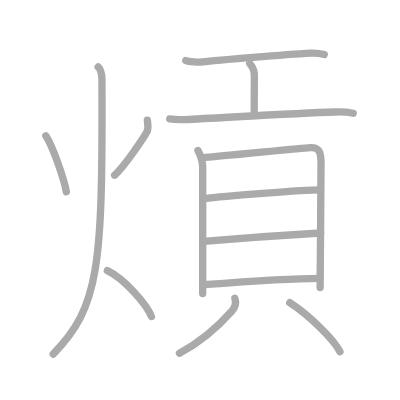
t = 0.00 s
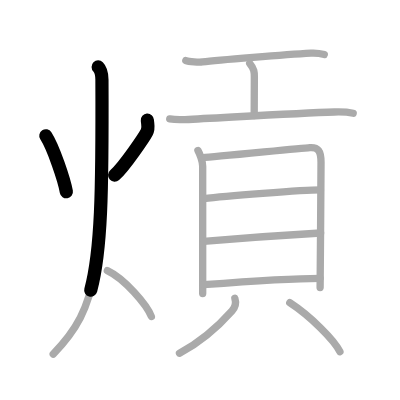
t = 2.75 s
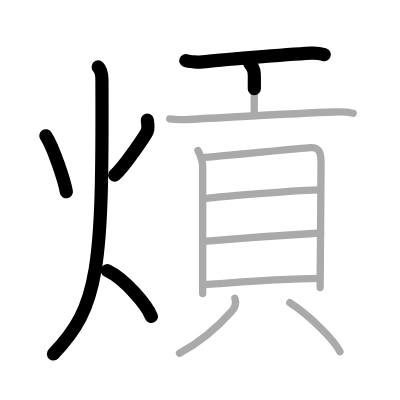
t = 5.50 s
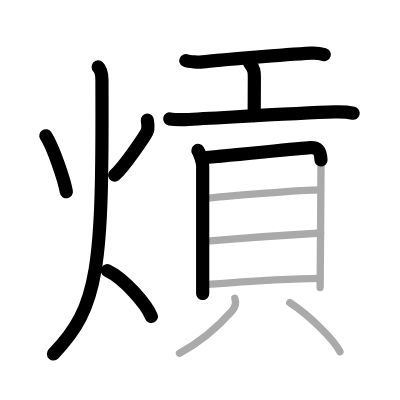
t = 8.50 s
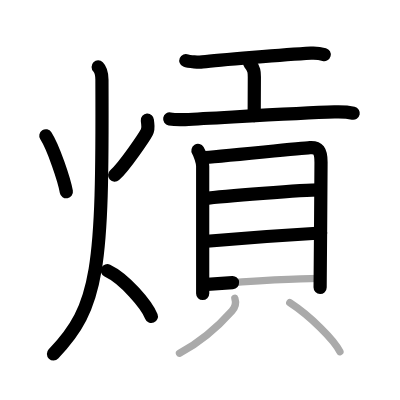
t = 11.25 s
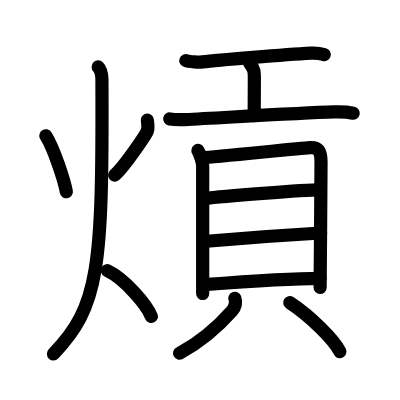
t = 14.00 s

The animated SVG that drew these frames (rendered in a browser with its animation timeline set to each time). Animation: 14 SMIL elements (animate=14); one cycle of 14.00 s.

<?xml version="1.0" standalone="no"?>
<!DOCTYPE svg PUBLIC "-//W3C//DTD SVG 1.1//EN"   "http://www.w3.org/Graphics/SVG/1.1/DTD/svg11.dtd">
<svg width="400px" height="400px"  version="1.1" xmlns="http://www.w3.org/2000/svg">
  <defs>
    <marker id="Triangle" viewBox="0 0 10 10" refX="0" refY="5" markerUnits="strokeWidth" markerWidth="3" style="stroke-opacity:0%;fill:#aaaaaa;" markerHeight="2" orient="auto">
      <path d="M 0 0 L 10 5 L 0 10 z" />
    </marker>
    
    <marker id="Arrow" viewBox="0 0 10 10" refX="5" refY="5" markerUnits="strokeWidth" markerWidth="1.8" style="stroke-opacity:0%;fill:#770000;" markerHeight="2" orient="auto">
      <path d="M 0 4 L 6 4 L 4 1 L 10 5 L 4 9 L 6 6 L 0 6 z" />
        <circle cx="5" cy="5" r="5" />
      </marker>
    
    <marker id="TriangleRed" viewBox="0 0 10 10" refX="0" refY="5" markerUnits="strokeWidth" markerWidth="3" style="stroke-opacity:0%;fill:#CC0000;" markerHeight="2" orient="auto">
      <path d="M 0 0 L 10 5 L 0 10 z" />
    </marker>
    
    <marker id="ArrowRed" viewBox="0 0 10 10" refX="5" refY="5" markerUnits="strokeWidth" markerWidth="1.8" style="stroke-opacity:0%;fill:#CC0000;" markerHeight="2" orient="auto">
      <path d="M 0 4 L 6 4 L 4 1 L 10 5 L 4 9 L 6 6 L 0 6 z" />
        <circle cx="5" cy="5" r="5" />
      </marker>
    
  </defs>
  
  <path style="fill:#ffffff; fill-opacity:100%; fill-rule:evenodd; stroke-width:0;" d="M 0 0 L 400px 0 L 400px 400px L 0 400px L 0 0" />

  <g transform="scale(3.6697247706422 3.6697247706422)">
<path style="fill:none; fill-opacity:0%; fill-rule:evenodd; stroke:#aaaaaa; stroke-opacity:100%; stroke-width: 1.5pt; stroke-linejoin:round; stroke-linecap:round;" d="M12.49 37c2.05 3.16 5.03 12.1 5.59 15.25"></path>
<path style="fill:none; fill-opacity:0%; fill-rule:evenodd; stroke:#aaaaaa; stroke-opacity:100%; stroke-width: 1.5pt; stroke-linejoin:round; stroke-linecap:round;" d="M40.16 32.75c0.09 1.25 0.42 2.15-0.15 3.24c-0.57 1.1-5.93 9.19-8.78 11.76"></path>
<path style="fill:none; fill-opacity:0%; fill-rule:evenodd; stroke:#aaaaaa; stroke-opacity:100%; stroke-width: 1.5pt; stroke-linejoin:round; stroke-linecap:round;" d="M26.75 18.25c0.76 0.75 1.02 2.25 1.03 3.5C28 73.25 27 83.5 14.5 96.5"></path>
<path style="fill:none; fill-opacity:0%; fill-rule:evenodd; stroke:#aaaaaa; stroke-opacity:100%; stroke-width: 1.5pt; stroke-linejoin:round; stroke-linecap:round;" d="M29.25 73.75c4.75 2.24 10.75 9.33 12 12.5"></path>
<path style="fill:none; fill-opacity:0%; fill-rule:evenodd; stroke:#aaaaaa; stroke-opacity:100%; stroke-width: 1.5pt; stroke-linejoin:round; stroke-linecap:round;" d="M50.64 16.49c0.86 0.37 3.67 0.48 4.54 0.38c4.05-0.5 22.75-2 29.56-2.38c1.33-0.07 2.53 0.07 3.63 0.38"></path>
<path style="fill:none; fill-opacity:0%; fill-rule:evenodd; stroke:#aaaaaa; stroke-opacity:100%; stroke-width: 1.5pt; stroke-linejoin:round; stroke-linecap:round;" d="M68.04 17.25c1.27 1.55 1.27 2.48 1.27 3.72c0 3.14-0.04 6.42-0.04 10.53"></path>
<path style="fill:none; fill-opacity:0%; fill-rule:evenodd; stroke:#aaaaaa; stroke-opacity:100%; stroke-width: 1.5pt; stroke-linejoin:round; stroke-linecap:round;" d="M46.25 32.41c0.57 0.1 3.22 0.21 4.18 0.17c10.37-0.51 30.34-1.75 40.71-2.07c1.55-0.05 4.33 0.17 5.11 0.34"></path>
<path style="fill:none; fill-opacity:0%; fill-rule:evenodd; stroke:#aaaaaa; stroke-opacity:100%; stroke-width: 1.5pt; stroke-linejoin:round; stroke-linecap:round;" d="M53.94 41.01c0.52 0.87 1.29 3.11 1.29 4.26c0 1.16 0 30.19 0 34.72"></path>
<path style="fill:none; fill-opacity:0%; fill-rule:evenodd; stroke:#aaaaaa; stroke-opacity:100%; stroke-width: 1.5pt; stroke-linejoin:round; stroke-linecap:round;" d="M55.31 42.96c2.97-0.15 26.43-2.56 29.13-2.73c2.26-0.14 3.04 0.82 3.04 4c0 5.03-0.25 33.26-0.25 34.13"></path>
<path style="fill:none; fill-opacity:0%; fill-rule:evenodd; stroke:#aaaaaa; stroke-opacity:100%; stroke-width: 1.5pt; stroke-linejoin:round; stroke-linecap:round;" d="M55.56 54.11c5.19-0.62 26.99-2.35 31.76-2.35"></path>
<path style="fill:none; fill-opacity:0%; fill-rule:evenodd; stroke:#aaaaaa; stroke-opacity:100%; stroke-width: 1.5pt; stroke-linejoin:round; stroke-linecap:round;" d="M55.5 65.8c9.25-0.8 22.89-1.78 31.87-2.3"></path>
<path style="fill:none; fill-opacity:0%; fill-rule:evenodd; stroke:#aaaaaa; stroke-opacity:100%; stroke-width: 1.5pt; stroke-linejoin:round; stroke-linecap:round;" d="M55.46 77.58c7.19-0.55 24.12-1.74 31.77-1.74"></path>
<path style="fill:none; fill-opacity:0%; fill-rule:evenodd; stroke:#aaaaaa; stroke-opacity:100%; stroke-width: 1.5pt; stroke-linejoin:round; stroke-linecap:round;" d="M64 81.29c0.4 1.23-0.01 2.56-0.8 3.46c-2.4 2.7-7.7 8-14.29 11.52"></path>
<path style="fill:none; fill-opacity:0%; fill-rule:evenodd; stroke:#aaaaaa; stroke-opacity:100%; stroke-width: 1.5pt; stroke-linejoin:round; stroke-linecap:round;" d="M78.96 82.47c5.57 3.63 12.15 10.2 13.67 13.37"></path>

<path style="fill:none; fill-opacity:0%; fill-rule:evenodd; stroke:#000000; stroke-opacity:100%; stroke-width: 2.7pt; stroke-linejoin:round; stroke-linecap:round;" d="M12.49 37c2.05 3.16 5.03 12.1 5.59 15.25" pathLength="100" stroke-dashoffset="100" stroke-dasharray="100 105"><animate id="dashAnim1" attributeName="stroke-dashoffset" from="100" to="0" dur="1s" calcMode="linear" fill="freeze"/></path>
<path style="fill:none; fill-opacity:0%; fill-rule:evenodd; stroke:#000000; stroke-opacity:100%; stroke-width: 2.7pt; stroke-linejoin:round; stroke-linecap:round;" d="M40.16 32.75c0.09 1.25 0.42 2.15-0.15 3.24c-0.57 1.1-5.93 9.19-8.78 11.76" pathLength="100" stroke-dashoffset="100" stroke-dasharray="100 105"><animate id="dashAnim2" attributeName="stroke-dashoffset" from="100" to="0" dur="1s" calcMode="linear" begin="dashAnim1.end" fill="freeze"/></path>
<path style="fill:none; fill-opacity:0%; fill-rule:evenodd; stroke:#000000; stroke-opacity:100%; stroke-width: 2.7pt; stroke-linejoin:round; stroke-linecap:round;" d="M26.75 18.25c0.76 0.75 1.02 2.25 1.03 3.5C28 73.25 27 83.5 14.5 96.5" pathLength="100" stroke-dashoffset="100" stroke-dasharray="100 105"><animate id="dashAnim3" attributeName="stroke-dashoffset" from="100" to="0" dur="1s" calcMode="linear" begin="dashAnim2.end" fill="freeze"/></path>
<path style="fill:none; fill-opacity:0%; fill-rule:evenodd; stroke:#000000; stroke-opacity:100%; stroke-width: 2.7pt; stroke-linejoin:round; stroke-linecap:round;" d="M29.25 73.75c4.75 2.24 10.75 9.33 12 12.5" pathLength="100" stroke-dashoffset="100" stroke-dasharray="100 105"><animate id="dashAnim4" attributeName="stroke-dashoffset" from="100" to="0" dur="1s" calcMode="linear" begin="dashAnim3.end" fill="freeze"/></path>
<path style="fill:none; fill-opacity:0%; fill-rule:evenodd; stroke:#000000; stroke-opacity:100%; stroke-width: 2.7pt; stroke-linejoin:round; stroke-linecap:round;" d="M50.64 16.49c0.86 0.37 3.67 0.48 4.54 0.38c4.05-0.5 22.75-2 29.56-2.38c1.33-0.07 2.53 0.07 3.63 0.38" pathLength="100" stroke-dashoffset="100" stroke-dasharray="100 105"><animate id="dashAnim5" attributeName="stroke-dashoffset" from="100" to="0" dur="1s" calcMode="linear" begin="dashAnim4.end" fill="freeze"/></path>
<path style="fill:none; fill-opacity:0%; fill-rule:evenodd; stroke:#000000; stroke-opacity:100%; stroke-width: 2.7pt; stroke-linejoin:round; stroke-linecap:round;" d="M68.04 17.25c1.27 1.55 1.27 2.48 1.27 3.72c0 3.14-0.04 6.42-0.04 10.53" pathLength="100" stroke-dashoffset="100" stroke-dasharray="100 105"><animate id="dashAnim6" attributeName="stroke-dashoffset" from="100" to="0" dur="1s" calcMode="linear" begin="dashAnim5.end" fill="freeze"/></path>
<path style="fill:none; fill-opacity:0%; fill-rule:evenodd; stroke:#000000; stroke-opacity:100%; stroke-width: 2.7pt; stroke-linejoin:round; stroke-linecap:round;" d="M46.25 32.41c0.57 0.1 3.22 0.21 4.18 0.17c10.37-0.51 30.34-1.75 40.71-2.07c1.55-0.05 4.33 0.17 5.11 0.34" pathLength="100" stroke-dashoffset="100" stroke-dasharray="100 105"><animate id="dashAnim7" attributeName="stroke-dashoffset" from="100" to="0" dur="1s" calcMode="linear" begin="dashAnim6.end" fill="freeze"/></path>
<path style="fill:none; fill-opacity:0%; fill-rule:evenodd; stroke:#000000; stroke-opacity:100%; stroke-width: 2.7pt; stroke-linejoin:round; stroke-linecap:round;" d="M53.94 41.01c0.52 0.87 1.29 3.11 1.29 4.26c0 1.16 0 30.19 0 34.72" pathLength="100" stroke-dashoffset="100" stroke-dasharray="100 105"><animate id="dashAnim8" attributeName="stroke-dashoffset" from="100" to="0" dur="1s" calcMode="linear" begin="dashAnim7.end" fill="freeze"/></path>
<path style="fill:none; fill-opacity:0%; fill-rule:evenodd; stroke:#000000; stroke-opacity:100%; stroke-width: 2.7pt; stroke-linejoin:round; stroke-linecap:round;" d="M55.31 42.96c2.97-0.15 26.43-2.56 29.13-2.73c2.26-0.14 3.04 0.82 3.04 4c0 5.03-0.25 33.26-0.25 34.13" pathLength="100" stroke-dashoffset="100" stroke-dasharray="100 105"><animate id="dashAnim9" attributeName="stroke-dashoffset" from="100" to="0" dur="1s" calcMode="linear" begin="dashAnim8.end" fill="freeze"/></path>
<path style="fill:none; fill-opacity:0%; fill-rule:evenodd; stroke:#000000; stroke-opacity:100%; stroke-width: 2.7pt; stroke-linejoin:round; stroke-linecap:round;" d="M55.56 54.11c5.19-0.62 26.99-2.35 31.76-2.35" pathLength="100" stroke-dashoffset="100" stroke-dasharray="100 105"><animate id="dashAnim10" attributeName="stroke-dashoffset" from="100" to="0" dur="1s" calcMode="linear" begin="dashAnim9.end" fill="freeze"/></path>
<path style="fill:none; fill-opacity:0%; fill-rule:evenodd; stroke:#000000; stroke-opacity:100%; stroke-width: 2.7pt; stroke-linejoin:round; stroke-linecap:round;" d="M55.5 65.8c9.25-0.8 22.89-1.78 31.87-2.3" pathLength="100" stroke-dashoffset="100" stroke-dasharray="100 105"><animate id="dashAnim11" attributeName="stroke-dashoffset" from="100" to="0" dur="1s" calcMode="linear" begin="dashAnim10.end" fill="freeze"/></path>
<path style="fill:none; fill-opacity:0%; fill-rule:evenodd; stroke:#000000; stroke-opacity:100%; stroke-width: 2.7pt; stroke-linejoin:round; stroke-linecap:round;" d="M55.46 77.58c7.19-0.55 24.12-1.74 31.77-1.74" pathLength="100" stroke-dashoffset="100" stroke-dasharray="100 105"><animate id="dashAnim12" attributeName="stroke-dashoffset" from="100" to="0" dur="1s" calcMode="linear" begin="dashAnim11.end" fill="freeze"/></path>
<path style="fill:none; fill-opacity:0%; fill-rule:evenodd; stroke:#000000; stroke-opacity:100%; stroke-width: 2.7pt; stroke-linejoin:round; stroke-linecap:round;" d="M64 81.29c0.4 1.23-0.01 2.56-0.8 3.46c-2.4 2.7-7.7 8-14.29 11.52" pathLength="100" stroke-dashoffset="100" stroke-dasharray="100 105"><animate id="dashAnim13" attributeName="stroke-dashoffset" from="100" to="0" dur="1s" calcMode="linear" begin="dashAnim12.end" fill="freeze"/></path>
<path style="fill:none; fill-opacity:0%; fill-rule:evenodd; stroke:#000000; stroke-opacity:100%; stroke-width: 2.7pt; stroke-linejoin:round; stroke-linecap:round;" d="M78.96 82.47c5.57 3.63 12.15 10.2 13.67 13.37" pathLength="100" stroke-dashoffset="100" stroke-dasharray="100 105"><animate id="dashAnim14" attributeName="stroke-dashoffset" from="100" to="0" dur="1s" calcMode="linear" begin="dashAnim13.end" fill="freeze"/></path>

</g>

</svg>  
          
